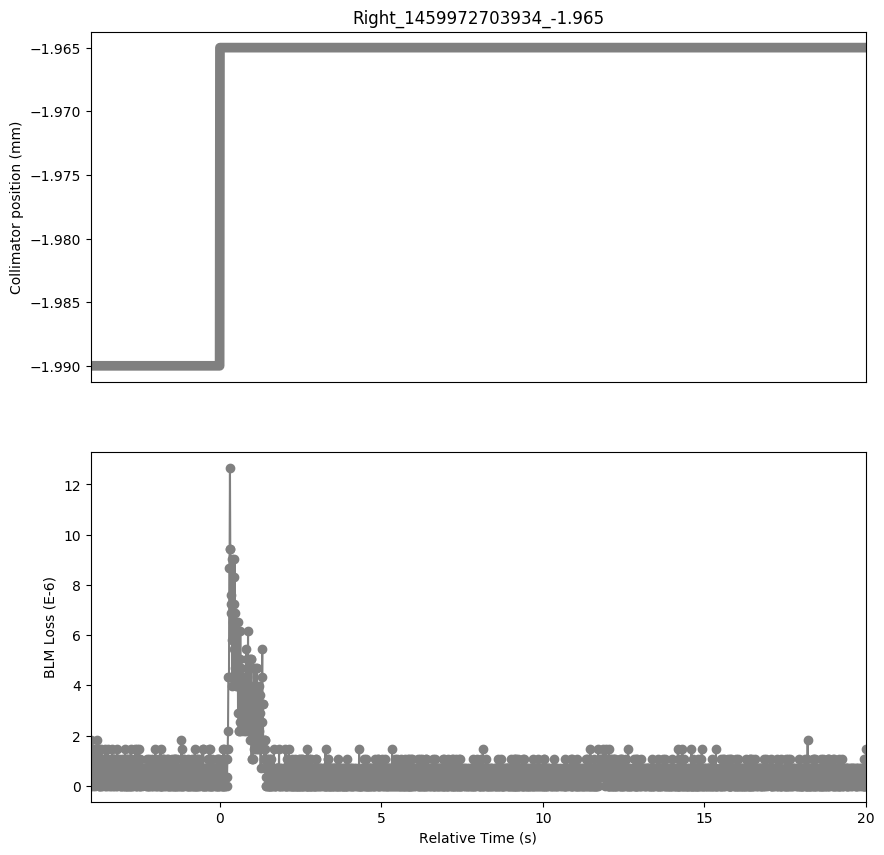

The file beside this chart, header and first rows:
Timestamp, position, BLMTI.06L7.B1E10_TCP.C6L7.B1
1459972699940, -1.99, 3.6200000000000004e-07
1459972699950, -1.99, 0.0
1459972699960, -1.99, 1.81e-06
1459972699970, -1.99, 3.6200000000000004e-07
1459972699980, -1.99, 1.0859999999999999e-06
1459972699990, -1.99, 1.4480000000000002e-06
1459972700000, -1.99, 3.6200000000000004e-07
1459972700010, -1.99, 3.6200000000000004e-07
1459972700020, -1.99, 0.0
1459972700030, -1.99, 7.240000000000001e-07
1459972700040, -1.99, 1.0859999999999999e-06
1459972700050, -1.99, 7.240000000000001e-07
1459972700060, -1.99, 7.240000000000001e-07
1459972700070, -1.99, 1.4480000000000002e-06
1459972700080, -1.99, 0.0
1459972700090, -1.99, 7.240000000000001e-07
1459972700100, -1.99, 3.6200000000000004e-07
1459972700110, -1.99, 3.6200000000000004e-07
1459972700120, -1.99, 7.240000000000001e-07
1459972700130, -1.99, 3.6200000000000004e-07
1459972700140, -1.99, 1.81e-06
1459972700150, -1.99, 7.240000000000001e-07
1459972700160, -1.99, 7.240000000000001e-07
1459972700170, -1.99, 3.6200000000000004e-07
1459972700180, -1.99, 1.4480000000000002e-06
1459972700190, -1.99, 0.0
1459972700200, -1.99, 1.0859999999999999e-06
1459972700210, -1.99, 0.0
1459972700220, -1.99, 7.240000000000001e-07
1459972700230, -1.99, 0.0
1459972700240, -1.99, 1.0859999999999999e-06
1459972700250, -1.99, 0.0
1459972700260, -1.99, 7.240000000000001e-07
1459972700270, -1.99, 1.4480000000000002e-06
1459972700280, -1.99, 0.0
1459972700290, -1.99, 1.0859999999999999e-06
1459972700300, -1.99, 3.6200000000000004e-07
1459972700310, -1.99, 3.6200000000000004e-07
1459972700320, -1.99, 3.6200000000000004e-07
1459972700330, -1.99, 7.240000000000001e-07
1459972700340, -1.99, 1.0859999999999999e-06
1459972700350, -1.99, 3.6200000000000004e-07
1459972700360, -1.99, 1.0859999999999999e-06
1459972700370, -1.99, 0.0
1459972700380, -1.99, 1.4480000000000002e-06
1459972700390, -1.99, 3.6200000000000004e-07
1459972700400, -1.99, 3.6200000000000004e-07
1459972700410, -1.99, 0.0
1459972700420, -1.99, 1.0859999999999999e-06
1459972700430, -1.99, 7.240000000000001e-07
1459972700440, -1.99, 3.6200000000000004e-07
1459972700450, -1.99, 7.240000000000001e-07
1459972700460, -1.99, 1.4480000000000002e-06
1459972700470, -1.99, 0.0
1459972700480, -1.99, 1.0859999999999999e-06
1459972700490, -1.99, 3.6200000000000004e-07
1459972700500, -1.99, 3.6200000000000004e-07
1459972700510, -1.99, 7.240000000000001e-07
1459972700520, -1.99, 3.6200000000000004e-07
1459972700530, -1.99, 3.6200000000000004e-07
... 2,341 more rows
